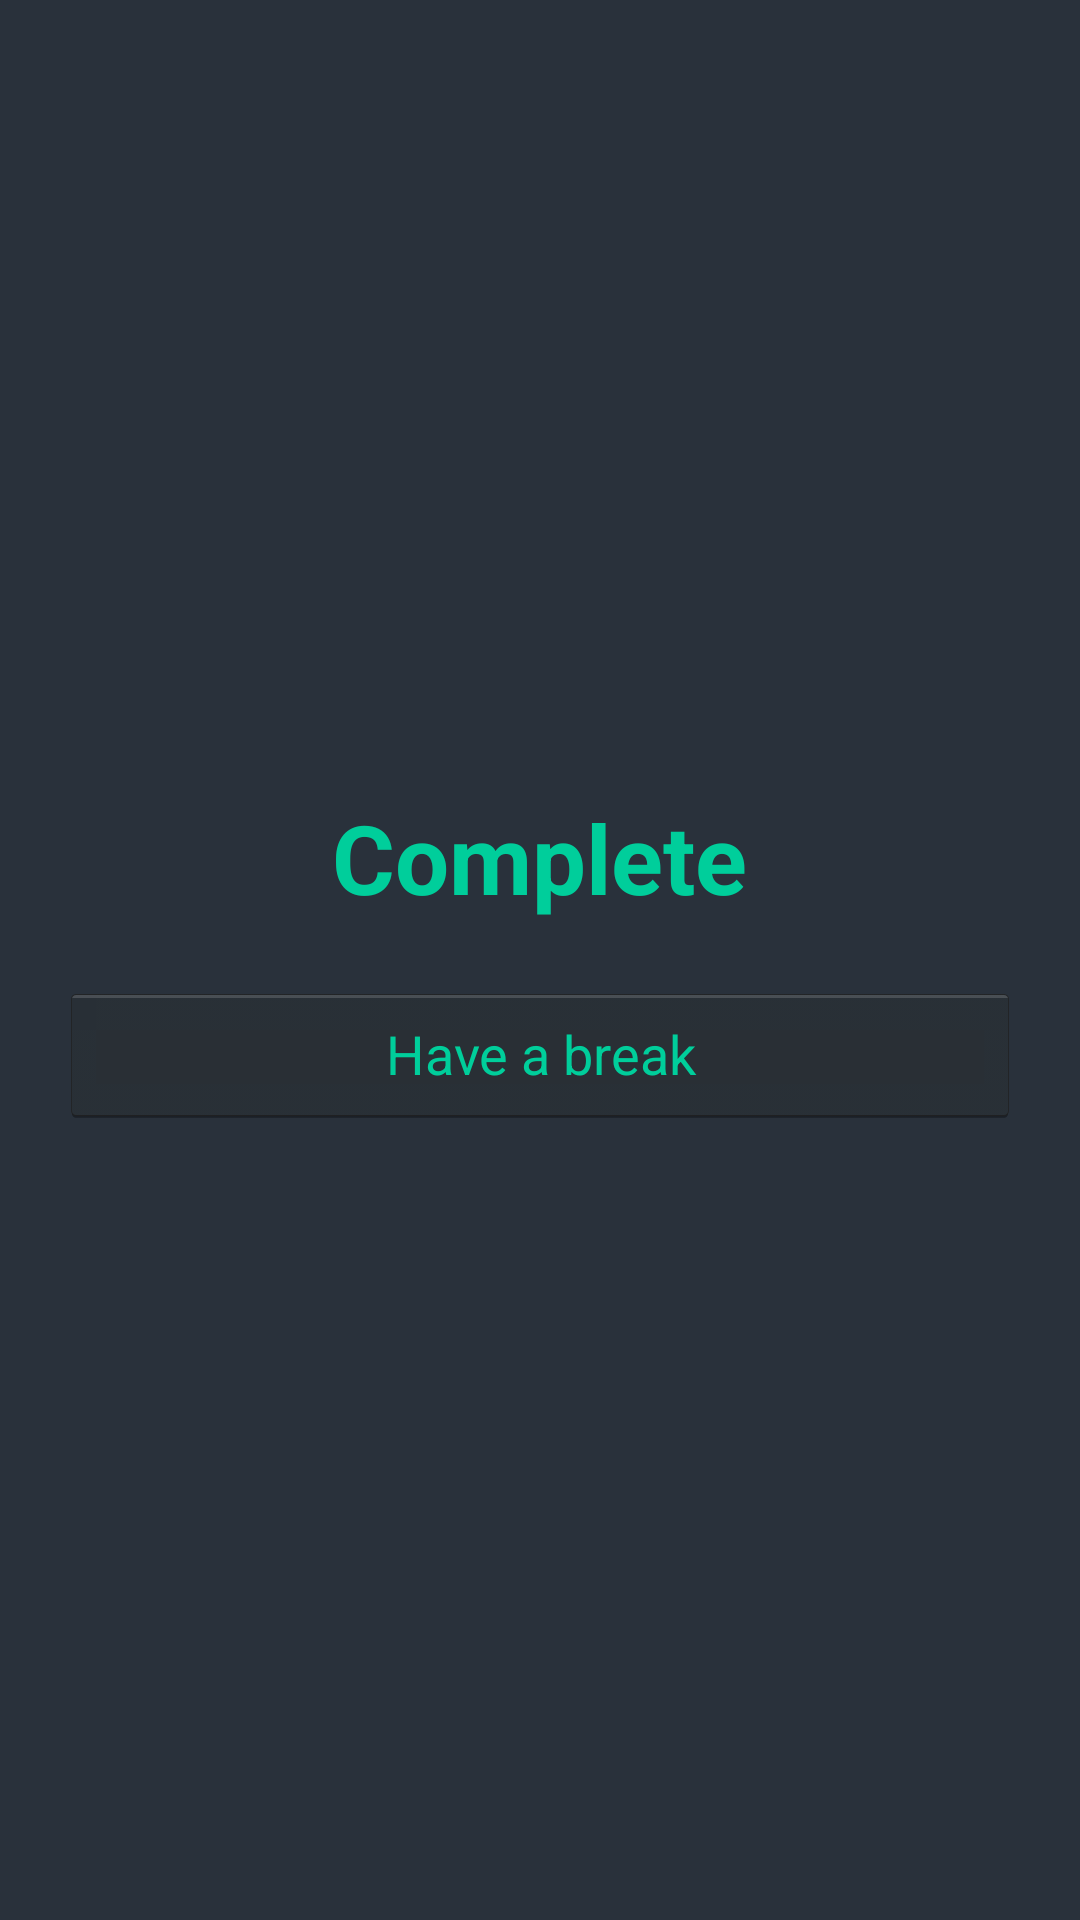

Layout XML and referenced resources for this Android screen:
<!-- AndroidManifest.xml: activity theme AlertFullScreenTheme -->
<!-- res/layout/activity_alert.xml -->
<?xml version="1.0" encoding="utf-8"?>
<LinearLayout xmlns:android="http://schemas.android.com/apk/res/android"
    android:layout_width="match_parent"
    android:layout_height="match_parent"
    android:layout_centerHorizontal="true"
    android:background="@color/screen_alarm_background"
    android:gravity="center"
    android:orientation="vertical" >

    <TextView
        style="@style/complete"
        android:id="@+id/complete"
        android:layout_width="wrap_content"
        android:layout_height="wrap_content"
        android:layout_gravity="center"
        android:text="@string/complete"
        android:textColor="@color/screen_alarm_text_color" />

    <Button
        android:id="@+id/stop_clock"
        android:layout_width="match_parent"
        android:layout_height="wrap_content"
        android:layout_gravity="center"
        android:layout_marginTop="20dp"
        android:layout_marginLeft="20dp"
        android:layout_marginRight="20dp"
        android:onClick="haveBreak"
        android:text="@string/have_break"
        android:textColor="@color/screen_alarm_text_color" />

</LinearLayout>
<!-- resources referenced by this layout -->
<resources>
  <color name="screen_alarm_background">#29313B</color>
  <color name="screen_alarm_text_color">#00CE9B</color>
  <string name="complete">Complete</string>
  <string name="have_break">"Have a break"</string>
  <style name="complete">
          <item name="android:textSize">32sp</item>
          <item name="android:singleLine">true</item>
          <item name="android:textStyle">bold</item>
          <item name="android:fontFamily">sans-serif</item>
      </style>
  <style name="AlertFullScreenTheme" parent="android:Theme.Holo.Wallpaper.NoTitleBar" />
</resources>
